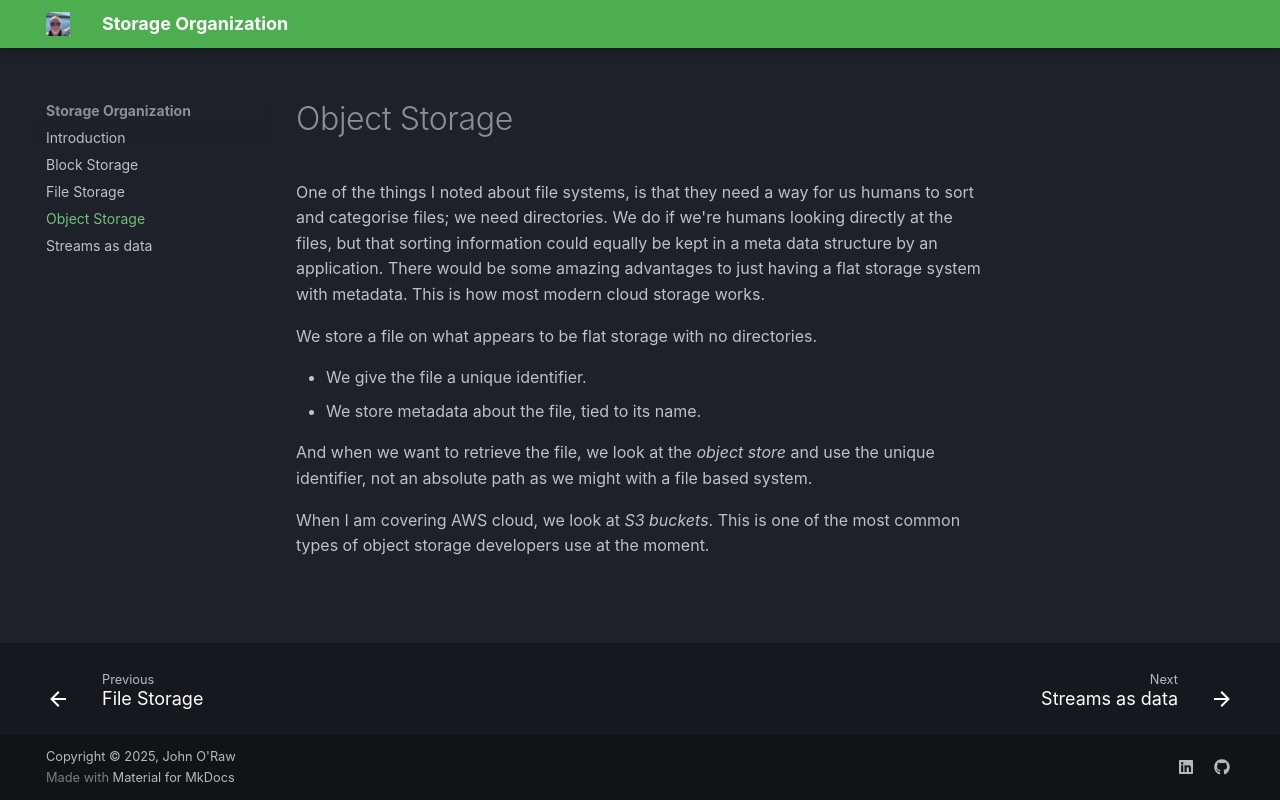

repository: JOR-Donegal/StorageOrganization26 · page: c/index.html · generator: mkdocs

# Object Storage
One of the things I noted about file systems, is that they need a way for us humans to sort and categorise files; we need directories. We do if we're humans looking directly at the files, but that sorting information could equally be kept in a meta data structure by an application. There would be some amazing advantages to just having a flat storage system with metadata. This is how most modern cloud storage works.

We store a file on what appears to be flat storage with no directories. 

- We give the file a unique identifier. 
- We store metadata about the file, tied to its name. 

And when we want to retrieve the file, we look at the _object store_ and use the unique identifier, not an absolute path as we might with a file based system.

When I am covering AWS cloud, we look at _S3 buckets_. This is one of the most common types of object storage developers use at the moment.
